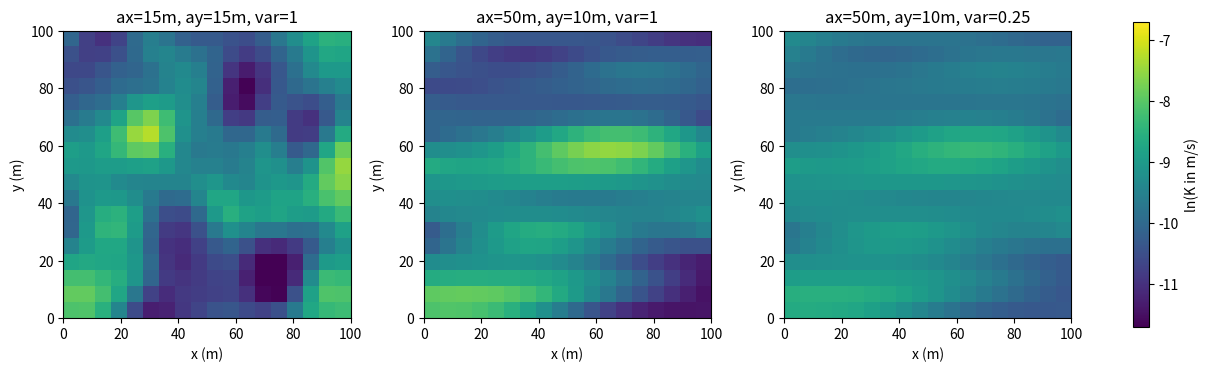

The matplotlib source for this figure:
"""Standalone fundamentals: pairwise covariance, matrix construction and GRF simulation.

Run: python examples/covariance_grf_fundamentals.py
No pyRGA required. Matplotlib output: fundamentals_outputs/grf_covariance.png
"""
from pathlib import Path
import numpy as np
import matplotlib
matplotlib.use('Agg')
import matplotlib.pyplot as plt


def gaussian_covariance(p, q, variance, ax, ay):
    """Anisotropic, axis-aligned squared-exponential covariance at two 2D points."""
    if variance < 0 or ax <= 0 or ay <= 0:
        raise ValueError('variance must be >= 0; correlation lengths must be > 0')
    dx, dy = np.asarray(p, dtype=float) - np.asarray(q, dtype=float)
    return float(variance * np.exp(-((dx / ax) ** 2 + (dy / ay) ** 2)))


def covariance_matrix(coordinates, variance, ax, ay):
    """Vectorized equivalent of the nested pairwise pseudocode in STUDY_NOTES.md."""
    points = np.asarray(coordinates, dtype=float)
    if points.ndim != 2 or points.shape[1] != 2:
        raise ValueError('coordinates must have shape (n_points, 2)')
    if variance < 0 or ax <= 0 or ay <= 0:
        raise ValueError('invalid structural parameters')
    delta = points[:, None, :] - points[None, :, :]
    d2 = (delta[..., 0] / ax) ** 2 + (delta[..., 1] / ay) ** 2
    return variance * np.exp(-d2)


def simulate_grf(coordinates, mean, variance, ax, ay, seed=2026):
    C = covariance_matrix(coordinates, variance, ax, ay)
    # Jitter is a tiny numerical regularization, not part of the exact kernel.
    jitter = max(variance, 1.0) * 1e-10
    L = np.linalg.cholesky(C + jitter * np.eye(len(C)))
    rng = np.random.default_rng(seed)
    logK = mean + L @ rng.standard_normal(len(C))
    return logK, np.exp(logK), C


def main():
    p, q = (10.0, 20.0), (30.0, 30.0)
    value = gaussian_covariance(p, q, variance=1.5, ax=40, ay=10)
    print(f'Pairwise covariance C(p,q) = {value:.6f} (expected ~0.429757)')
    assert np.isclose(value, 1.5 * np.exp(-1.25))
    coords2 = np.array([p, q])
    C2 = covariance_matrix(coords2, variance=1.5, ax=40, ay=10)
    assert np.isclose(C2[0, 1], value)
    assert np.allclose(C2, C2.T)
    assert np.linalg.eigvalsh(C2).min() >= -1e-10
    print('Two-point covariance matrix:\n', C2)

    # 18 x 18 cells are small enough for a fast, dense Cholesky demonstration.
    nx = ny = 18
    x = np.linspace(0, 100, nx)
    y = np.linspace(0, 100, ny)
    xx, yy = np.meshgrid(x, y, indexing='xy')
    coords = np.column_stack([xx.ravel(), yy.ravel()])
    mean = np.log(1e-4)  # log of conductivity expressed numerically in m/s
    cases = [(15., 15., 1.), (50., 10., 1.), (50., 10., 0.25)]

    fig, axes = plt.subplots(1, len(cases), figsize=(12, 4), constrained_layout=True)
    for ax, (lx, ly, variance) in zip(axes, cases):
        logK, _, C = simulate_grf(coords, mean, variance, lx, ly, seed=17)
        assert np.allclose(np.diag(C), variance)
        img = ax.imshow(logK.reshape(ny, nx), origin='lower',
                        extent=(x.min(), x.max(), y.min(), y.max()),
                        vmin=mean - 2.5, vmax=mean + 2.5, cmap='viridis')
        ax.set(title=f'ax={lx:g}m, ay={ly:g}m, var={variance:g}', xlabel='x (m)', ylabel='y (m)')
    fig.colorbar(img, ax=list(axes), label='ln(K in m/s)', shrink=0.78)
    out = Path('fundamentals_outputs')
    out.mkdir(exist_ok=True)
    fig.savefig(out / 'grf_covariance.png', dpi=160)
    plt.close(fig)
    print(f'Saved {out / "grf_covariance.png"}')


if __name__ == '__main__':
    main()
